2-way image classification set "images" from GitHub (christian-kessler/recipe_picture_rating); label vocabulary: nice, ugly.

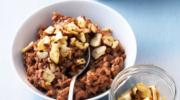
Label: nice

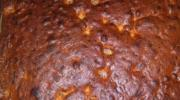
Label: ugly

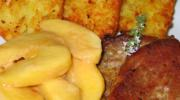
Label: ugly

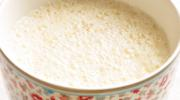
Label: ugly

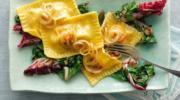
Label: nice

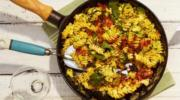
Label: nice
